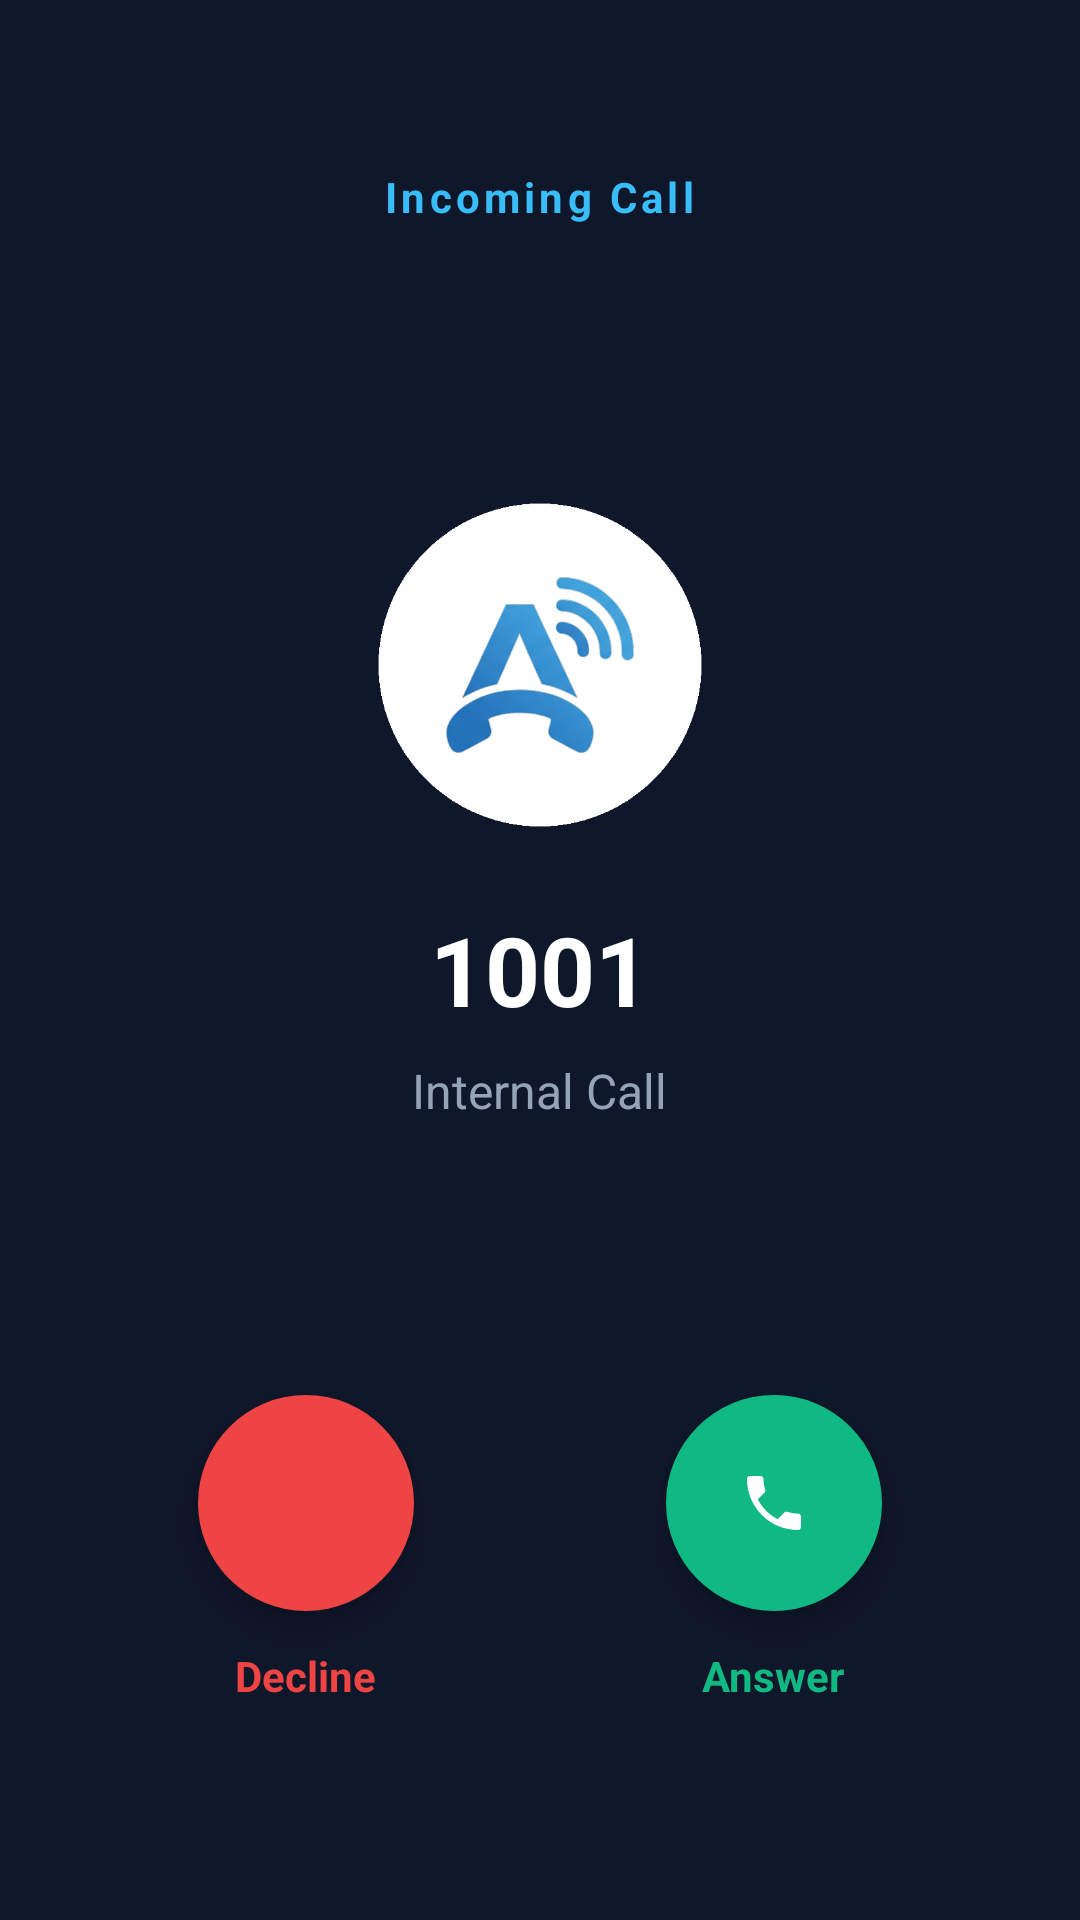

Android layout source for this screen:
<!-- AndroidManifest.xml: application theme Theme.AiPbxPhone -->
<!-- res/layout/activity_incoming_call.xml -->
<?xml version="1.0" encoding="utf-8"?>
<LinearLayout xmlns:android="http://schemas.android.com/apk/res/android"
    xmlns:app="http://schemas.android.com/apk/res-auto"
    android:layout_width="match_parent"
    android:layout_height="match_parent"
    android:background="#0F172A"
    android:gravity="center_horizontal"
    android:orientation="vertical"
    android:padding="24dp">

    
    <TextView
        android:layout_width="wrap_content"
        android:layout_height="wrap_content"
        android:layout_marginTop="32dp"
        android:letterSpacing="0.1"
        android:text="@string/incoming_call_title"
        android:textColor="#38BDF8"
        android:textSize="14sp"
        android:textStyle="bold" />

    
    <LinearLayout
        android:layout_width="match_parent"
        android:layout_height="0dp"
        android:layout_weight="1"
        android:gravity="center"
        android:orientation="vertical">

        <ImageView
            android:id="@+id/ivCallerAvatar"
            android:layout_width="112dp"
            android:layout_height="112dp"
            android:contentDescription="@string/ui_caller"
            android:src="@drawable/app_logo_white_circle" />

        <TextView
            android:id="@+id/tvIncomingCallerName"
            android:layout_width="wrap_content"
            android:layout_height="wrap_content"
            android:layout_marginTop="24dp"
            android:text="1001"
            android:textColor="#FFFFFF"
            android:textSize="32sp"
            android:textStyle="bold" />

        <TextView
            android:id="@+id/tvIncomingCallerNumber"
            android:layout_width="wrap_content"
            android:layout_height="wrap_content"
            android:layout_marginTop="8dp"
            android:text="@string/ui_internal_call"
            android:textColor="#94A3B8"
            android:textSize="16sp" />
    </LinearLayout>

    
    <LinearLayout
        android:layout_width="match_parent"
        android:layout_height="wrap_content"
        android:layout_marginBottom="48dp"
        android:gravity="center"
        android:orientation="horizontal">

        
        <LinearLayout
            android:layout_width="0dp"
            android:layout_height="wrap_content"
            android:layout_weight="1"
            android:gravity="center"
            android:orientation="vertical">

            <ImageButton
                android:id="@+id/btnDecline"
                android:layout_width="72dp"
                android:layout_height="72dp"
                android:background="@drawable/call_btn_red"
                android:contentDescription="@string/btn_decline"
                android:elevation="6dp"
                android:src="@drawable/ic_call_end"
                app:tint="#FFFFFF" />

            <TextView
                android:layout_width="wrap_content"
                android:layout_height="wrap_content"
                android:layout_marginTop="12dp"
                android:text="@string/btn_decline"
                android:textColor="#EF4444"
                android:textSize="14sp"
                android:textStyle="bold" />
        </LinearLayout>

        
        <LinearLayout
            android:layout_width="0dp"
            android:layout_height="wrap_content"
            android:layout_weight="1"
            android:gravity="center"
            android:orientation="vertical">

            <ImageButton
                android:id="@+id/btnAnswer"
                android:layout_width="72dp"
                android:layout_height="72dp"
                android:background="@drawable/call_btn_green"
                android:contentDescription="@string/btn_answer"
                android:elevation="6dp"
                android:src="@drawable/ic_phone"
                app:tint="#FFFFFF" />

            <TextView
                android:layout_width="wrap_content"
                android:layout_height="wrap_content"
                android:layout_marginTop="12dp"
                android:text="@string/btn_answer"
                android:textColor="#10B981"
                android:textSize="14sp"
                android:textStyle="bold" />
        </LinearLayout>
    </LinearLayout>

</LinearLayout>
<!-- resources referenced by this layout -->
<resources>
  <!-- drawable app_logo_white_circle: png bitmap (drawable, 69785 bytes) -->
  <!-- drawable call_btn_green (drawable) -->
  <ripple xmlns:android="http://schemas.android.com/apk/res/android"
      android:color="@color/call_green_pressed">
      <item>
          <shape android:shape="oval">
              <solid android:color="@color/call_green" />
          </shape>
      </item>
  </ripple>
  <!-- drawable call_btn_red (drawable) -->
  <ripple xmlns:android="http://schemas.android.com/apk/res/android"
      android:color="@color/hangup_red_pressed">
      <item>
          <shape android:shape="oval">
              <solid android:color="@color/hangup_red" />
          </shape>
      </item>
  </ripple>
  <!-- drawable ic_phone (drawable) -->
  <vector xmlns:android="http://schemas.android.com/apk/res/android"
      android:width="24dp"
      android:height="24dp"
      android:viewportWidth="24"
      android:viewportHeight="24">
    <path
        android:fillColor="#FFFFFFFF"
        android:pathData="M6.62,10.79c1.44,2.83 3.76,5.14 6.59,6.59l2.2,-2.2c0.27,-0.27 0.67,-0.36 1.02,-0.24 1.12,0.37 2.33,0.57 3.57,0.57 0.55,0 1,0.45 1,1L21,20c0,0.55 -0.45,1 -1,1 -9.39,0 -17,-7.61 -17,-17 0,-0.55 0.45,-1 1,-1h3.5c0.55,0 1,0.45 1,1 0,1.25 0.2,2.45 0.57,3.57 0.11,0.35 0.03,0.74 -0.25,1.02l-2.2,2.2z"/>
  </vector>
  <string name="btn_answer">Answer</string>
  <string name="btn_decline">Decline</string>
  <string name="incoming_call_title">Incoming Call</string>
  <string name="ui_caller">Caller</string>
  <string name="ui_internal_call">Internal Call</string>
  <style name="Theme.AiPbxPhone" parent="Theme.MaterialComponents.DayNight.NoActionBar">
          <item name="colorPrimary">@color/primary</item>
          <item name="colorPrimaryVariant">@color/primary_dark</item>
          <item name="colorOnPrimary">#FFFFFF</item>
          <item name="colorSecondary">@color/accent</item>
          <item name="android:windowBackground">@color/bg_light</item>
      </style>
  <color name="call_green_pressed">#059669</color>
  <color name="call_green">#10B981</color>
  <color name="hangup_red_pressed">#DC2626</color>
  <color name="hangup_red">#EF4444</color>
  <color name="primary">#008FD0</color>
  <color name="primary_dark">#006DA0</color>
  <color name="accent">#00A3EC</color>
  <color name="bg_light">#F8FAFC</color>
</resources>
